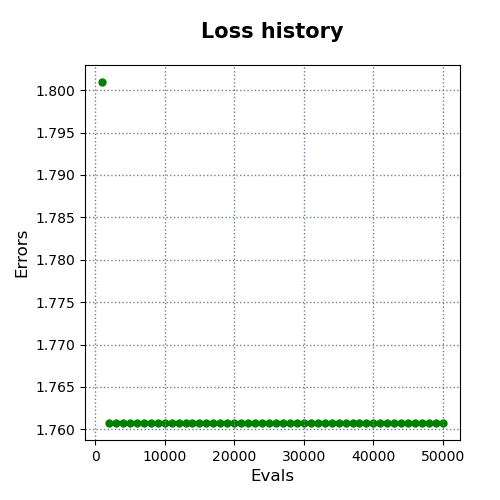

Source data for this figure (header and first rows):
evals, errors
1000, 1.801
2000, 1.761
3000, 1.761
4000, 1.761
5000, 1.761
6000, 1.761
7000, 1.761
8000, 1.761
9000, 1.761
10000, 1.761
11000, 1.761
12000, 1.761
13000, 1.761
14000, 1.761
15000, 1.761
16000, 1.761
17000, 1.761
18000, 1.761
19000, 1.761
20000, 1.761
21000, 1.761
22000, 1.761
23000, 1.761
24000, 1.761
25000, 1.761
26000, 1.761
27000, 1.761
28000, 1.761
29000, 1.761
30000, 1.761
31000, 1.761
32000, 1.761
33000, 1.761
34000, 1.761
35000, 1.761
36000, 1.761
37000, 1.761
38000, 1.761
39000, 1.761
40000, 1.761
41000, 1.761
42000, 1.761
43000, 1.761
44000, 1.761
45000, 1.761
46000, 1.761
47000, 1.761
48000, 1.761
49000, 1.761
50000, 1.761
